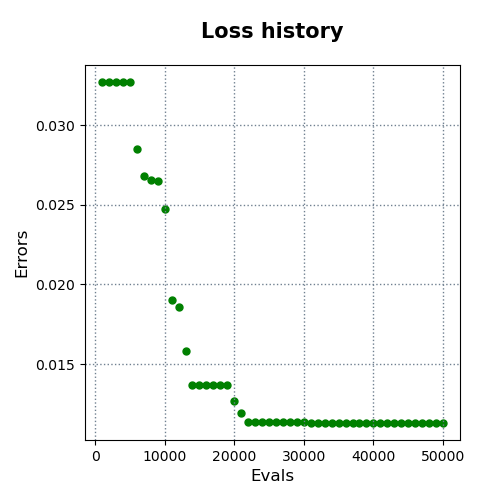

The data file committed next to this chart (first rows):
evals, errors
1000, 0.03272
2000, 0.0327
3000, 0.03269
4000, 0.03269
5000, 0.03269
6000, 0.02849
7000, 0.02684
8000, 0.02654
9000, 0.02651
10000, 0.02472
11000, 0.01902
12000, 0.01857
13000, 0.01583
14000, 0.01369
15000, 0.01366
16000, 0.01366
17000, 0.01366
18000, 0.01366
19000, 0.01366
20000, 0.01268
21000, 0.01193
22000, 0.01139
23000, 0.01138
24000, 0.01138
25000, 0.01138
26000, 0.01138
27000, 0.01138
28000, 0.01138
29000, 0.01138
30000, 0.01138
31000, 0.01133
32000, 0.01133
33000, 0.01133
34000, 0.01133
35000, 0.01133
36000, 0.01131
37000, 0.01131
38000, 0.01131
39000, 0.01131
40000, 0.01131
41000, 0.01131
42000, 0.01131
43000, 0.01131
44000, 0.0113
45000, 0.0113
46000, 0.0113
47000, 0.0113
48000, 0.0113
49000, 0.0113
50000, 0.0113
